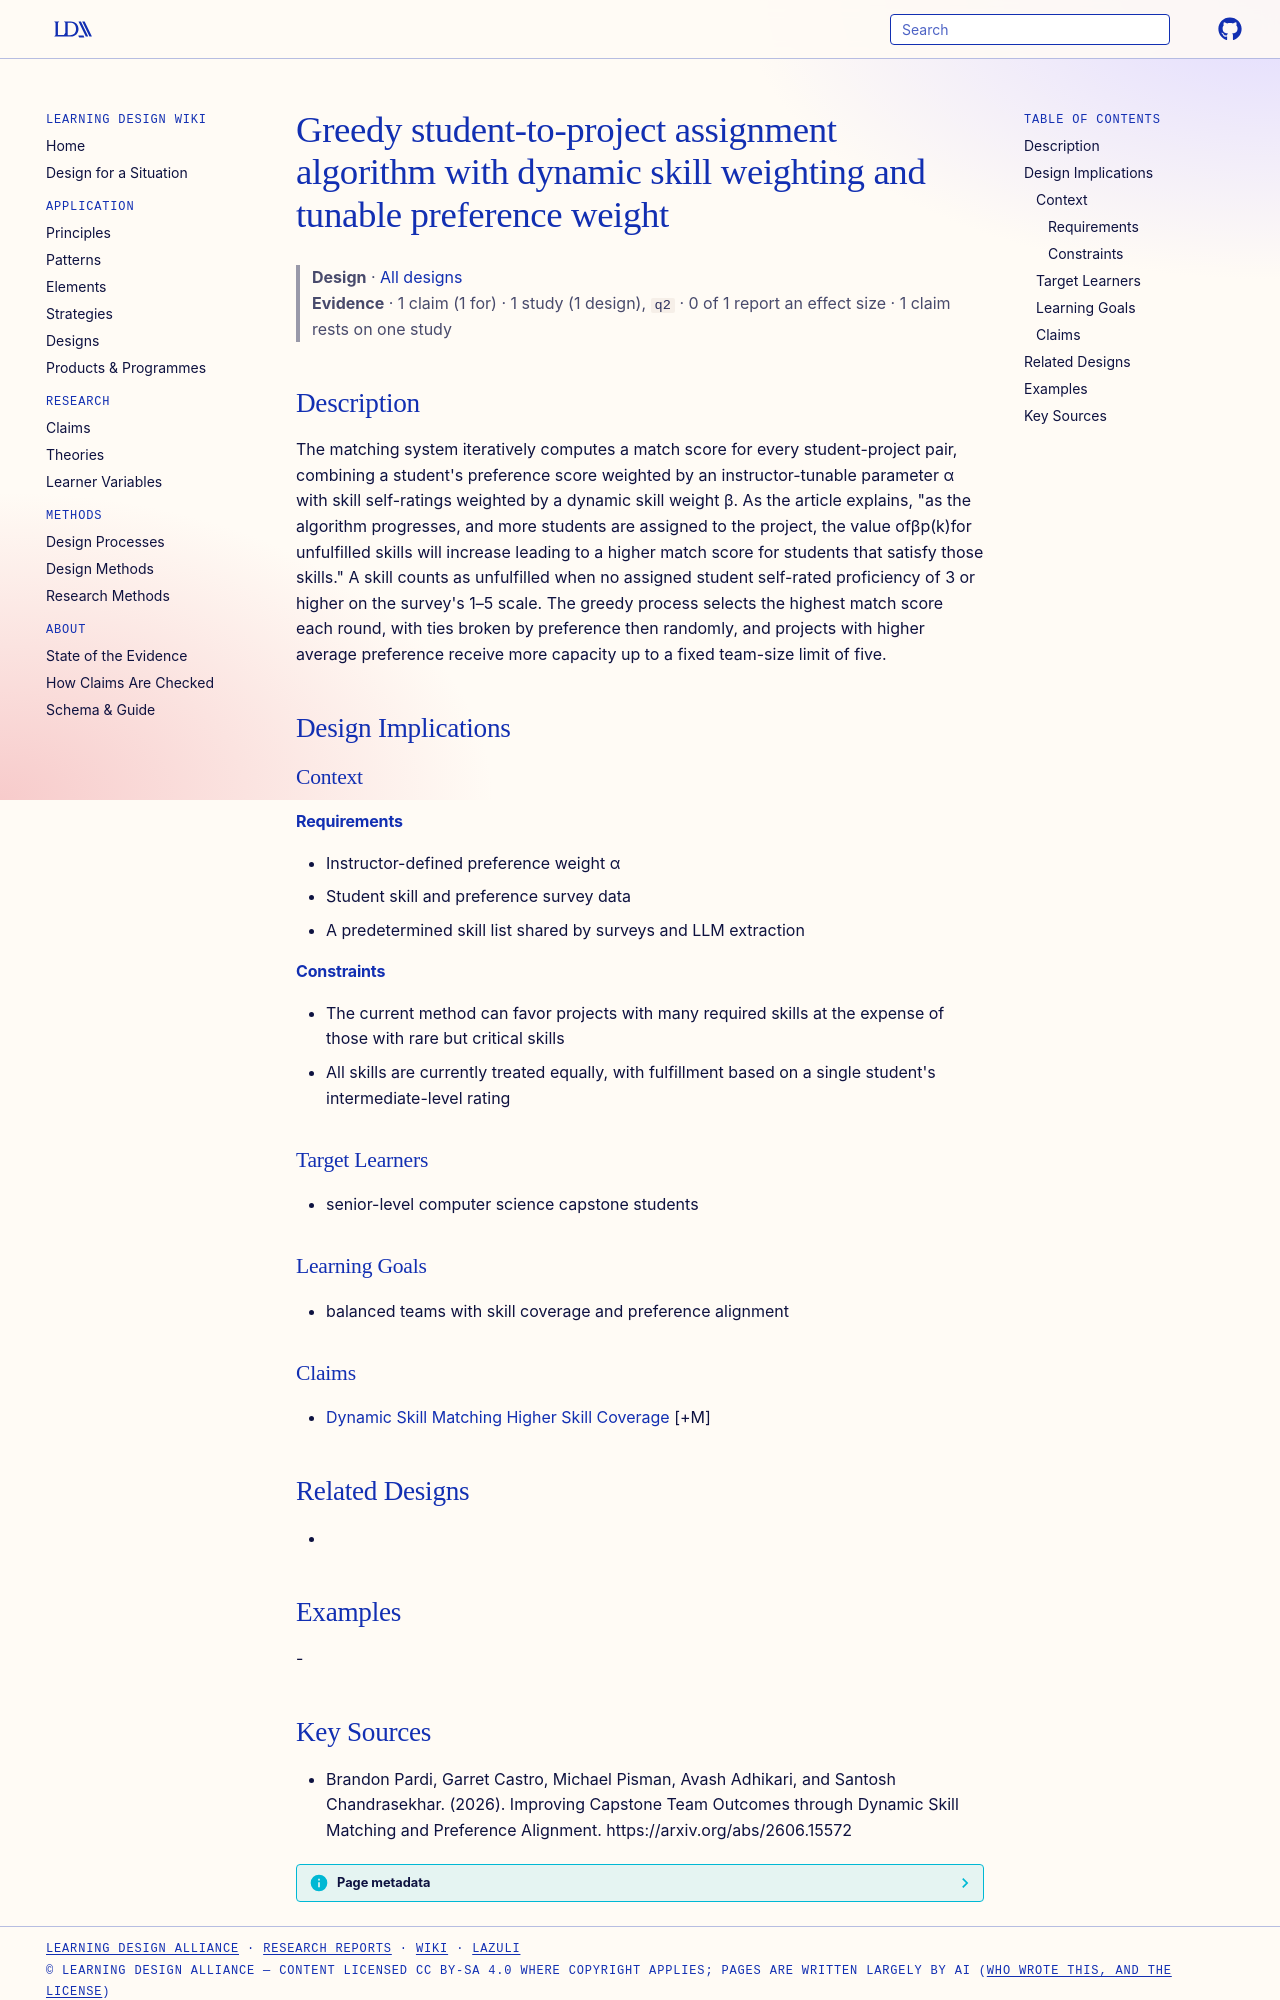

repository: Learning-Design-Alliance/learning-wiki · page: designs/greedy-dynamic-skill-weighting-assignment-algorithm/index.html · generator: mkdocs

---
type: design
id: greedy-dynamic-skill-weighting-assignment-algorithm
title: Greedy student-to-project assignment algorithm with dynamic skill weighting and tunable preference weight
description: "The matching system iteratively computes a match score for every student-project pair, combining a student's preference score weighted by an instructor-tunable parameter α with skill self-ratings weighted by a dynamic..."
status: review
generated:
  by: "process:settle-candidates"
  at: 2026-10-10
sources:
  - id: brandon-pardi-2026
    resource: "https://arxiv.org/abs/2606.15572"
    title: "Brandon Pardi, Garret Castro, Michael Pisman, Avash Adhikari, and Santosh Chandrasekhar. (2026). Improving Capstone Team Outcomes through Dynamic Skill Matching and Preference Alignment. https://arxiv.org/abs/2606.15572"
    author: Brandon Pardi, Garret Castro, Michael Pisman, Avash Adhikari, and Santosh Chandrasekhar
---

# Greedy student-to-project assignment algorithm with dynamic skill weighting and tunable preference weight

> **Design** · [All designs](index.md)
> **Evidence** · 1 claim (1 for) · 1 study (1 design), `q2` · 0 of 1 report an effect size · 1 claim rests on one study

## Description
The matching system iteratively computes a match score for every student-project pair, combining a student's preference score weighted by an instructor-tunable parameter α with skill self-ratings weighted by a dynamic skill weight β. As the article explains, "as the algorithm progresses, and more students are assigned to the project, the value ofβp(k)for unfulfilled skills will increase leading to a higher match score for students that satisfy those skills." A skill counts as unfulfilled when no assigned student self-rated proficiency of 3 or higher on the survey's 1–5 scale. The greedy process selects the highest match score each round, with ties broken by preference then randomly, and projects with higher average preference receive more capacity up to a fixed team-size limit of five.

## Design Implications

### Context
#### Requirements
- Instructor-defined preference weight α
- Student skill and preference survey data
- A predetermined skill list shared by surveys and LLM extraction
#### Constraints
- The current method can favor projects with many required skills at the expense of those with rare but critical skills
- All skills are currently treated equally, with fulfillment based on a single student's intermediate-level rating

### Target Learners
- senior-level computer science capstone students

### Learning Goals
- balanced teams with skill coverage and preference alignment

### Claims
- [Dynamic Skill Matching Higher Skill Coverage](../claims/dynamic-skill-matching-higher-skill-coverage.md) [+M]

## Related Designs
- 

## Examples
-
